Dataset: cats_and_dogs (GitHub, JavaVisRec/jsr381-examples). Classes: cat, dog.

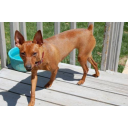
Label: dog

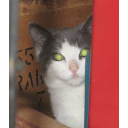
Label: cat

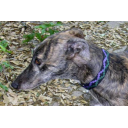
Label: dog

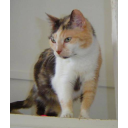
Label: cat

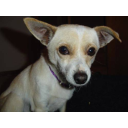
Label: dog

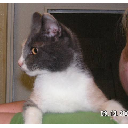
Label: cat
